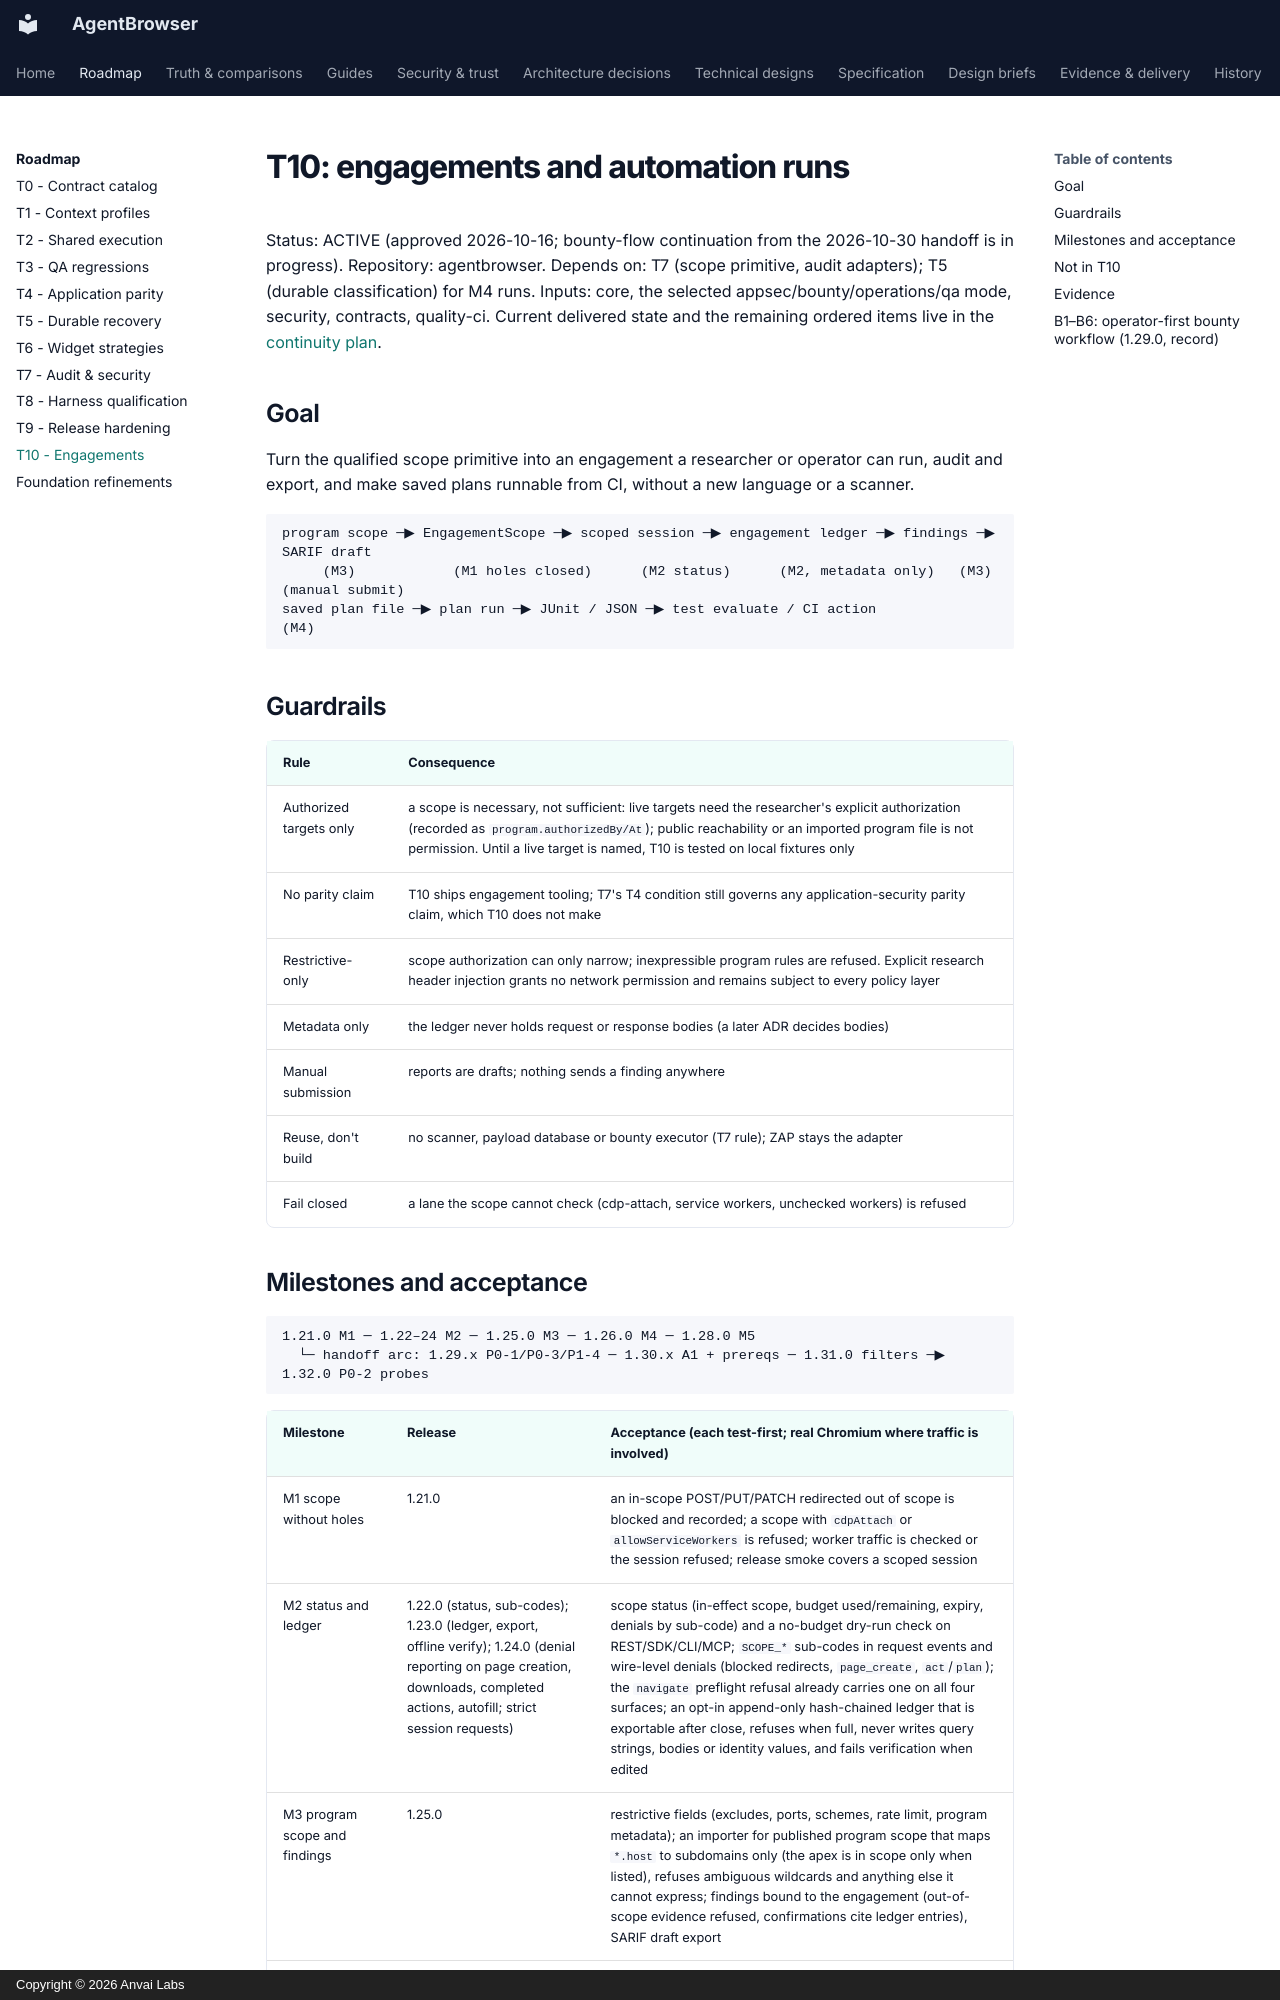

repository: anvai-labs/agentbrowser · page: spec/tasks/t10-engagements/index.html · generator: mkdocs · copyright: Copyright © 2026 Anvai Labs

# T10: engagements and automation runs

Status: ACTIVE (approved 2026-10-16; bounty-flow continuation from the 2026-10-30
handoff is in progress). Repository: agentbrowser.
Depends on: T7 (scope primitive, audit adapters); T5 (durable classification) for M4 runs.
Inputs: core, the selected appsec/bounty/operations/qa mode, security, contracts, quality-ci.
Current delivered state and the remaining ordered items live in the
[continuity plan](../design/t10-bounty-flow-continuity.md).

## Goal

Turn the qualified scope primitive into an engagement a researcher or operator can run, audit
and export, and make saved plans runnable from CI, without a new language or a scanner.

```
program scope ─▶ EngagementScope ─▶ scoped session ─▶ engagement ledger ─▶ findings ─▶ SARIF draft
     (M3)            (M1 holes closed)      (M2 status)      (M2, metadata only)   (M3)    (manual submit)
saved plan file ─▶ plan run ─▶ JUnit / JSON ─▶ test evaluate / CI action                  (M4)
```

## Guardrails

| Rule | Consequence |
| --- | --- |
| Authorized targets only | a scope is necessary, not sufficient: live targets need the researcher's explicit authorization (recorded as `program.authorizedBy/At`); public reachability or an imported program file is not permission. Until a live target is named, T10 is tested on local fixtures only |
| No parity claim | T10 ships engagement tooling; T7's T4 condition still governs any application-security parity claim, which T10 does not make |
| Restrictive-only | scope authorization can only narrow; inexpressible program rules are refused. Explicit research header injection grants no network permission and remains subject to every policy layer |
| Metadata only | the ledger never holds request or response bodies (a later ADR decides bodies) |
| Manual submission | reports are drafts; nothing sends a finding anywhere |
| Reuse, don't build | no scanner, payload database or bounty executor (T7 rule); ZAP stays the adapter |
| Fail closed | a lane the scope cannot check (cdp-attach, service workers, unchecked workers) is refused |
